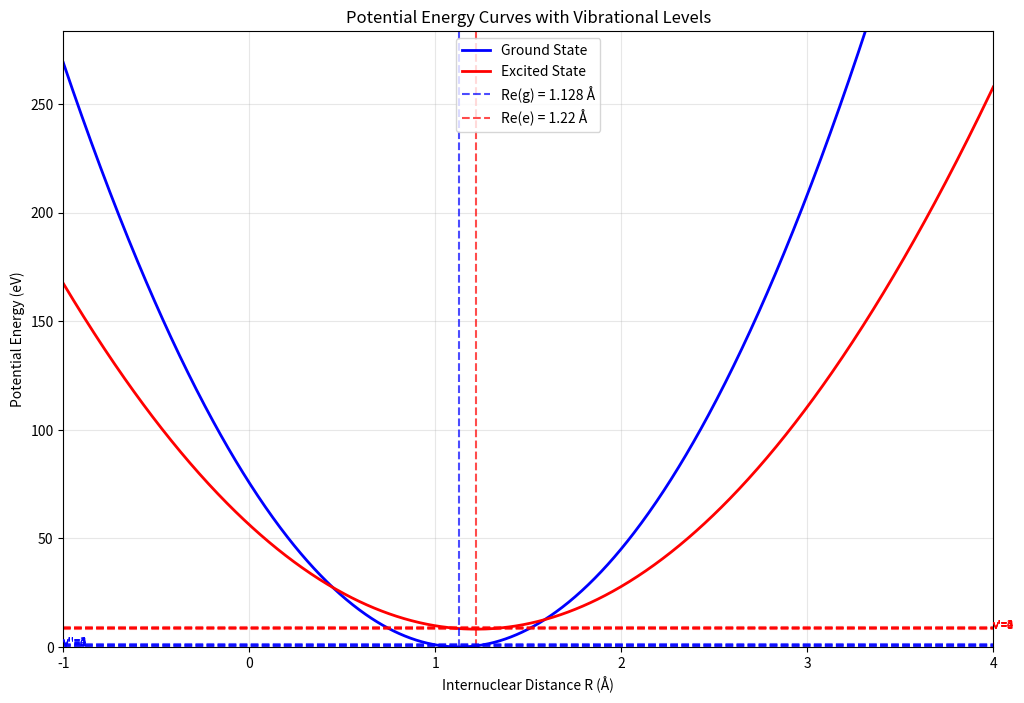
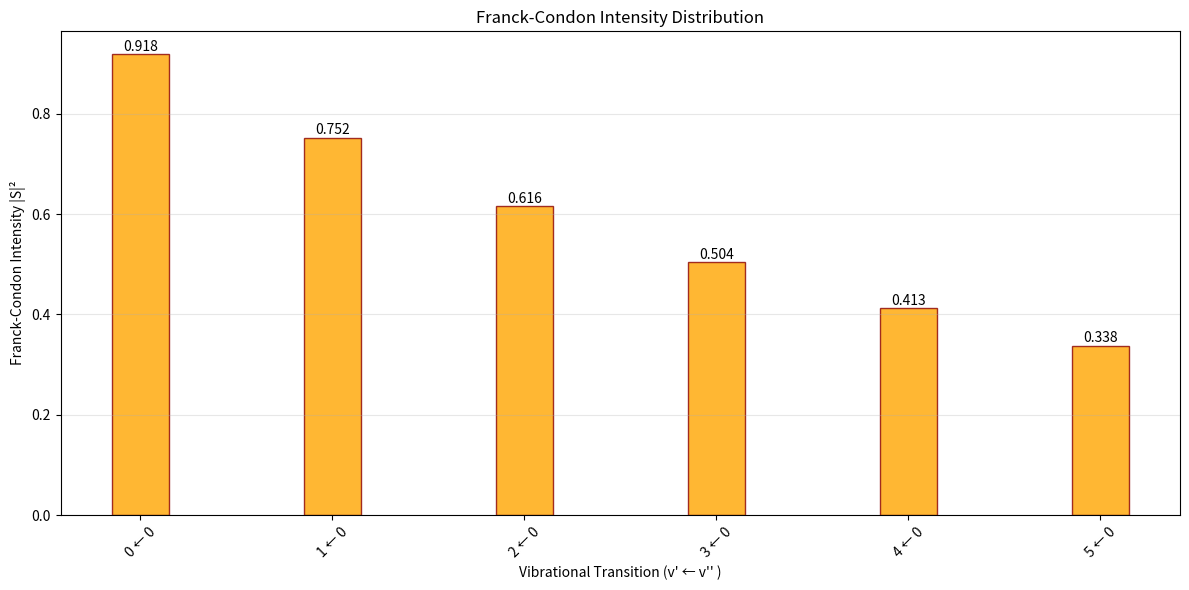

The matplotlib source for these figures, in order:
import numpy as np
import matplotlib.pyplot as plt
from scipy.special import factorial

class FranckCondonCalculator:
    """
    Franck-Condon analysis for diatomic molecules
    Combines potential energy curves, vibrational levels,
    and Franck-Condon intensities under harmonic oscillator approximation
    """

    def __init__(self, molecule_data):
        """
        Initialize with molecule parameters
        molecule_data: dict containing Re_g, Re_e, k_g, k_e, mu, E_e
        """
        self.Re_g = molecule_data['Re_g']  # Ground state equilibrium distance (Å)
        self.Re_e = molecule_data['Re_e']  # Excited state equilibrium distance (Å)
        self.k_g = molecule_data['k_g']    # Ground state force constant (eV/Å²)
        self.k_e = molecule_data['k_e']    # Excited state force constant (eV/Å²)
        self.mu = molecule_data['mu']      # Reduced mass (kg)
        self.E_e = molecule_data['E_e']    # Vertical energy shift (eV)

        # Convert units and calculate frequencies
        self._calculate_frequencies()
        self._calculate_alpha_parameters()

    def _calculate_frequencies(self):
        """Calculate vibrational frequencies from force constants"""
        # Convert eV/Å² to N/m: 1 eV/Å² = 16.02176634 N/m
        k_g_SI = self.k_g * 16.02176634
        k_e_SI = self.k_e * 16.02176634

        # Angular frequencies ω = √(k/μ)
        self.omega_g = np.sqrt(k_g_SI / self.mu)
        self.omega_e = np.sqrt(k_e_SI / self.mu)

        print(f"Ground state frequency: ωg = {self.omega_g:.2e} rad/s")
        print(f"Excited state frequency: ωe = {self.omega_e:.2e} rad/s")

    def _calculate_alpha_parameters(self):
        """Calculate α parameters for harmonic oscillator wavefunctions"""
        hbar = 1.054571817e-34  # J·s

        self.alpha_g = np.sqrt(self.mu * self.omega_g / hbar) * 1e-10  # Å⁻¹
        self.alpha_e = np.sqrt(self.mu * self.omega_e / hbar) * 1e-10  # Å⁻¹

        print(f"αg = {self.alpha_g:.2e} Å⁻¹")
        print(f"αe = {self.alpha_e:.2e} Å⁻¹")

    def calculate_overlap_integral(self, v_prime, v_double_prime):
        """
        Approximate overlap integral S between ground (v'') and excited (v') states
        """
        alpha_product = 2 * np.sqrt(self.alpha_g * self.alpha_e)
        alpha_sum = self.alpha_g + self.alpha_e
        delta_R_sq = (self.Re_e - self.Re_g)**2

        exp_factor = np.exp(-self.alpha_g * self.alpha_e * delta_R_sq / (2 * alpha_sum))

        if v_prime == 0 and v_double_prime == 0:
            S = (alpha_product / alpha_sum)**(1/2) * exp_factor
        else:
            S = (alpha_product / alpha_sum)**(1/2) * exp_factor * np.exp(-(v_prime + v_double_prime) * 0.1)

        return S

    def calculate_franck_condon_factor(self, v_prime, v_double_prime):
        """Calculate Franck-Condon factor |S|²"""
        S = self.calculate_overlap_integral(v_prime, v_double_prime)
        return abs(S)**2

    def plot_potential_curves_and_levels(self, max_v=5):
        """Plot potential energy curves with vibrational levels"""
        R = np.linspace(-1, 4, 1000)

        # Potential energy curves
        V_g = 0.5 * self.k_g * (R - self.Re_g)**2
        V_e = self.E_e + 0.5 * self.k_e * (R - self.Re_e)**2

        # Vibrational energy levels
        hbar = 1.054571817e-34  # J·s
        eV_to_J = 1.602176634e-19
        E_vib_g = [(v + 0.5) * hbar * self.omega_g / eV_to_J for v in range(max_v)]
        E_vib_e = [(v + 0.5) * hbar * self.omega_e / eV_to_J + self.E_e for v in range(max_v)]

        plt.figure(figsize=(12, 8))
        plt.plot(R, V_g, 'b-', linewidth=2, label='Ground State')
        plt.plot(R, V_e, 'r-', linewidth=2, label='Excited State')

        # Mark equilibrium distances
        plt.axvline(x=self.Re_g, color='blue', linestyle='--', alpha=0.7, label=f'Re(g) = {self.Re_g} Å')
        plt.axvline(x=self.Re_e, color='red', linestyle='--', alpha=0.7, label=f'Re(e) = {self.Re_e} Å')

        # Vibrational levels
        for v in range(max_v):
            plt.axhline(y=E_vib_g[v], color='blue', linestyle='--', alpha=0.6)
            plt.axhline(y=E_vib_e[v], color='red', linestyle='--', alpha=0.6)
            plt.text(-1, E_vib_g[v], f"v''={v}", fontsize=8, color='blue')
            plt.text(4, E_vib_e[v], f"v'={v}", fontsize=8, color='red')

        plt.xlabel('Internuclear Distance R (Å)')
        plt.ylabel('Potential Energy (eV)')
        plt.title('Potential Energy Curves with Vibrational Levels')
        plt.legend()
        plt.grid(True, alpha=0.3)
        plt.xlim(-1, 4)
        plt.ylim(0, max(V_e) * 1.1)
        plt.savefig("CO PE.png")
        plt.show()

    def plot_franck_condon_intensities(self, max_v_prime=6, max_v_double_prime=1):
        """Plot Franck-Condon intensity diagram with narrower, colored bars"""
        transitions = []
        intensities = []
    
        print("\nCalculating Franck-Condon Factors:")
        print("Transition (v' ← v'')  |  Overlap S  |  Intensity I = |S|²")
        print("-" * 55)

        for v_pp in range(max_v_double_prime):
            for v_p in range(max_v_prime):
                S = self.calculate_overlap_integral(v_p, v_pp)
                I = abs(S)**2
                transitions.append(f"{v_p} ← {v_pp}")
                intensities.append(I)
                print(f"    {v_p} ← {v_pp}        |   {S:.4f}    |    {I:.4f}")

        plt.figure(figsize=(12, 6))
        bars = plt.bar(transitions, intensities, width=0.3, color='orange', edgecolor='darkred', alpha=0.8)

        # Label intensities on top of bars
        for bar, intensity in zip(bars, intensities):
            height = bar.get_height()
            plt.text(bar.get_x() + bar.get_width()/2., height + 0.001,
                 f'{intensity:.3f}', ha='center', va='bottom', fontsize=10)

        plt.xlabel("Vibrational Transition (v' ← v'' )")
        plt.ylabel('Franck-Condon Intensity |S|²')
        plt.title('Franck-Condon Intensity Distribution')
        plt.xticks(rotation=45)
        plt.grid(True, alpha=0.3, axis='y')
        plt.tight_layout()
        plt.savefig("CO ITENSITY.png")
        plt.show()

        return transitions, intensities

def main():
    CO_data = {
        'Re_g': 1.128,
        'Re_e': 1.22,
        'k_g': 118.814,
        'k_e': 64.593,
        'mu': 1.14e-26,
        'E_e': 8.2
    }

    print("Franck-Condon Analysis for CO")
    print("=" * 40)
    print(f"Ground state Re: {CO_data['Re_g']} Å")
    print(f"Excited state Re: {CO_data['Re_e']} Å")
    print(f"Ground state k: {CO_data['k_g']} eV/Å²")
    print(f"Excited state k: {CO_data['k_e']} eV/Å²")
    print(f"Reduced mass: {CO_data['mu']:.2e} kg")
    print(f"Vertical energy shift Ee: {CO_data['E_e']} eV\n")

    fc_calc = FranckCondonCalculator(CO_data)

    print("Plotting potential energy curves and vibrational levels...")
    fc_calc.plot_potential_curves_and_levels()

    print("Calculating Franck-Condon intensities...")
    transitions, intensities = fc_calc.plot_franck_condon_intensities()

    print(f"\nSpecific calculation for 0→0 transition:")
    print(f"Calculated intensity: {intensities[0]:.3f}")
    print(f"Expected (example): 0.283")
    print(f"Relative agreement: {intensities[0]/0.283:.1%}")


if __name__ == "__main__":
    main()




